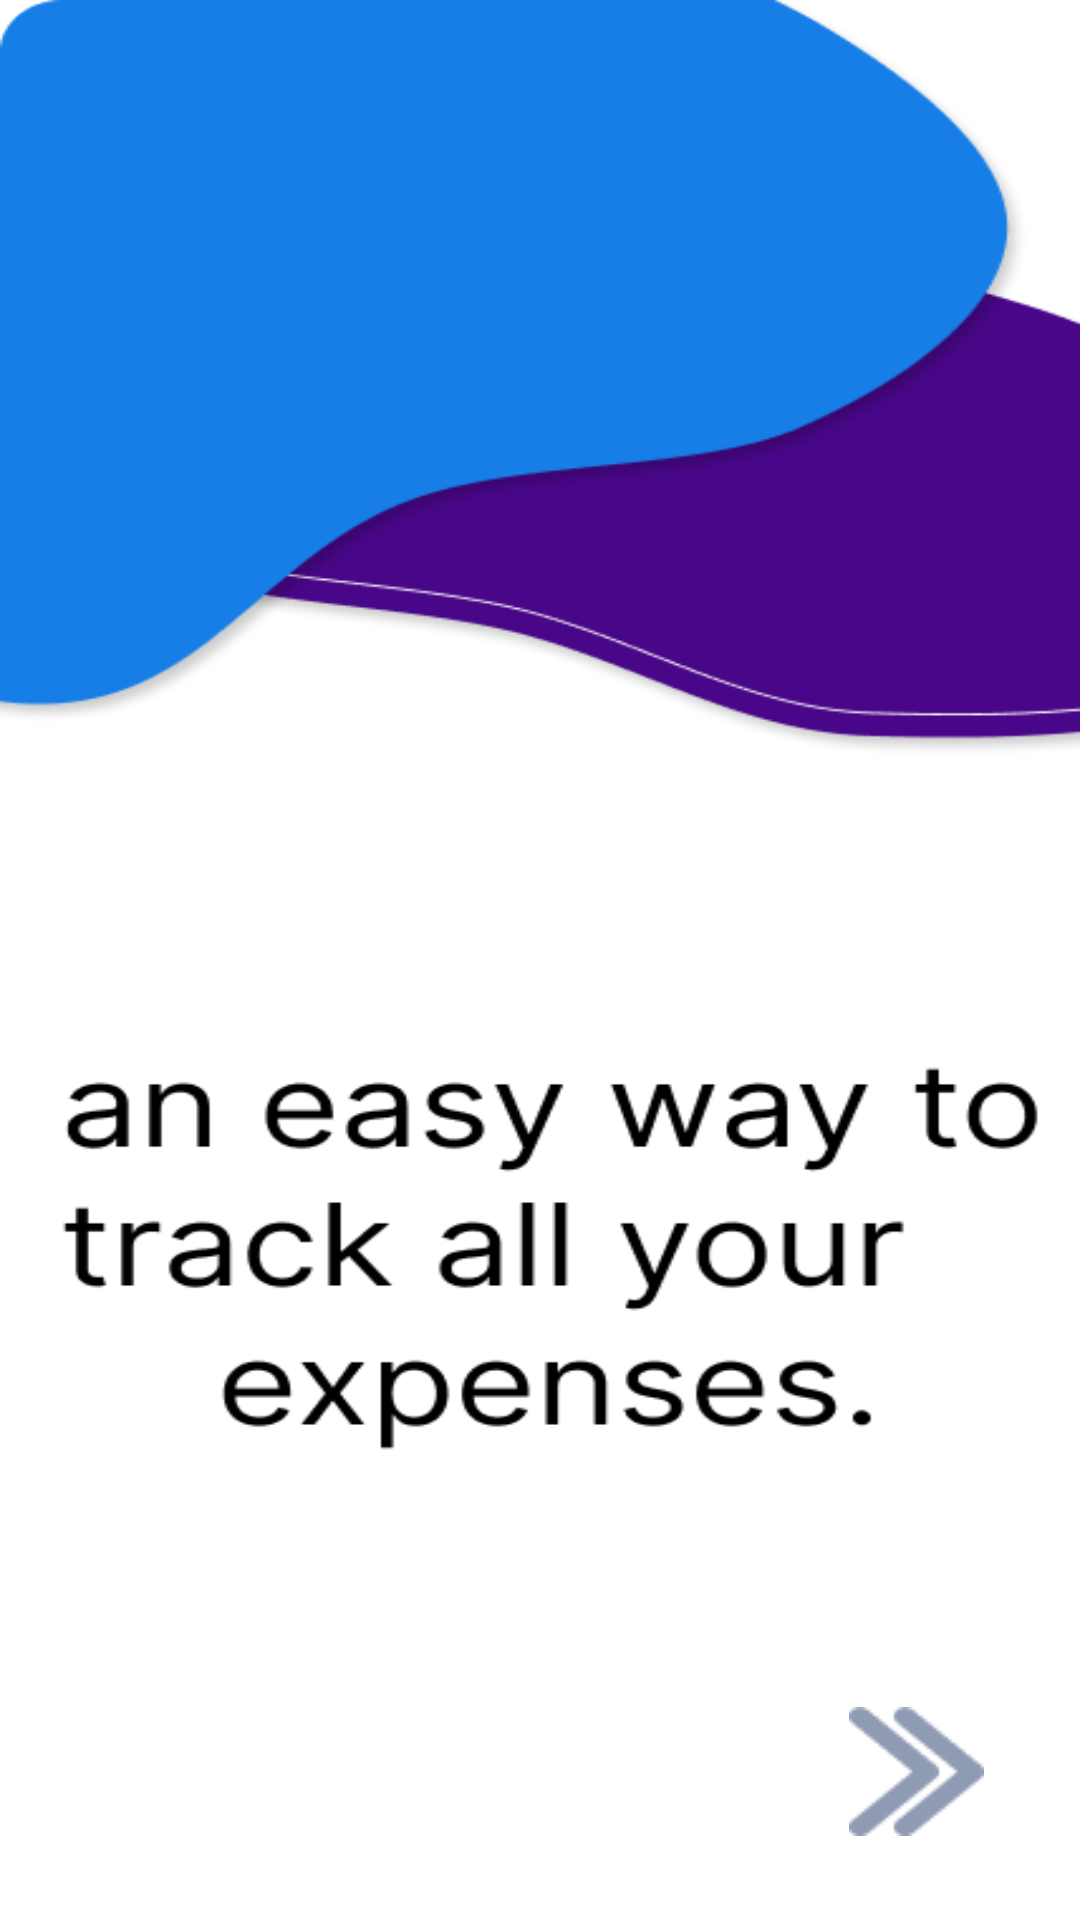

Layout XML and referenced resources for this Android screen:
<!-- AndroidManifest.xml: application theme Theme.Financer -->
<!-- res/layout/activity_start.xml -->
<?xml version="1.0" encoding="utf-8"?>
<androidx.constraintlayout.widget.ConstraintLayout xmlns:android="http://schemas.android.com/apk/res/android"
    xmlns:app="http://schemas.android.com/apk/res-auto"
    xmlns:tools="http://schemas.android.com/tools"
    android:layout_width="match_parent"
    android:layout_height="match_parent"
    tools:context=".Start"
    android:background="@drawable/start">

    <ImageView
        android:id="@+id/arrow"
        android:layout_width="wrap_content"
        android:layout_height="wrap_content"
        android:layout_marginEnd="32dp"
        android:layout_marginBottom="28dp"
        android:contentDescription="@string/todo"
        app:layout_constraintBottom_toBottomOf="parent"
        app:layout_constraintEnd_toEndOf="parent"
        app:srcCompat="@drawable/arrows"
        tools:ignore="ImageContrastCheck" />
</androidx.constraintlayout.widget.ConstraintLayout>
<!-- resources referenced by this layout -->
<resources>
  <!-- drawable arrows: png bitmap (drawable-v24, 922 bytes) -->
  <!-- drawable start: png bitmap (drawable-v24, 28388 bytes) -->
  <string name="todo">TODO</string>
  <style name="Theme.Financer" parent="Theme.MaterialComponents.DayNight.NoActionBar">
          
          <item name="colorPrimary">@color/purple_500</item>
          <item name="colorPrimaryVariant">@color/purple_700</item>
          <item name="colorOnPrimary">@color/white</item>
          
          <item name="colorSecondary">@color/teal_200</item>
          <item name="colorSecondaryVariant">@color/teal_700</item>
          <item name="colorOnSecondary">@color/black</item>
          
          <item name="android:statusBarColor">?attr/colorPrimaryVariant</item>
          
      </style>
  <!-- not gathered from this repository: default colours our renderer supplied (Android Studio template values) -->
  <color name="purple_500">#FF6200EE</color>
  <color name="purple_700">#FF3700B3</color>
  <color name="teal_200">#FF03DAC5</color>
  <color name="teal_700">#FF018786</color>
  <color name="black">#FF000000</color>
  <color name="white">#FFFFFFFF</color>
</resources>
